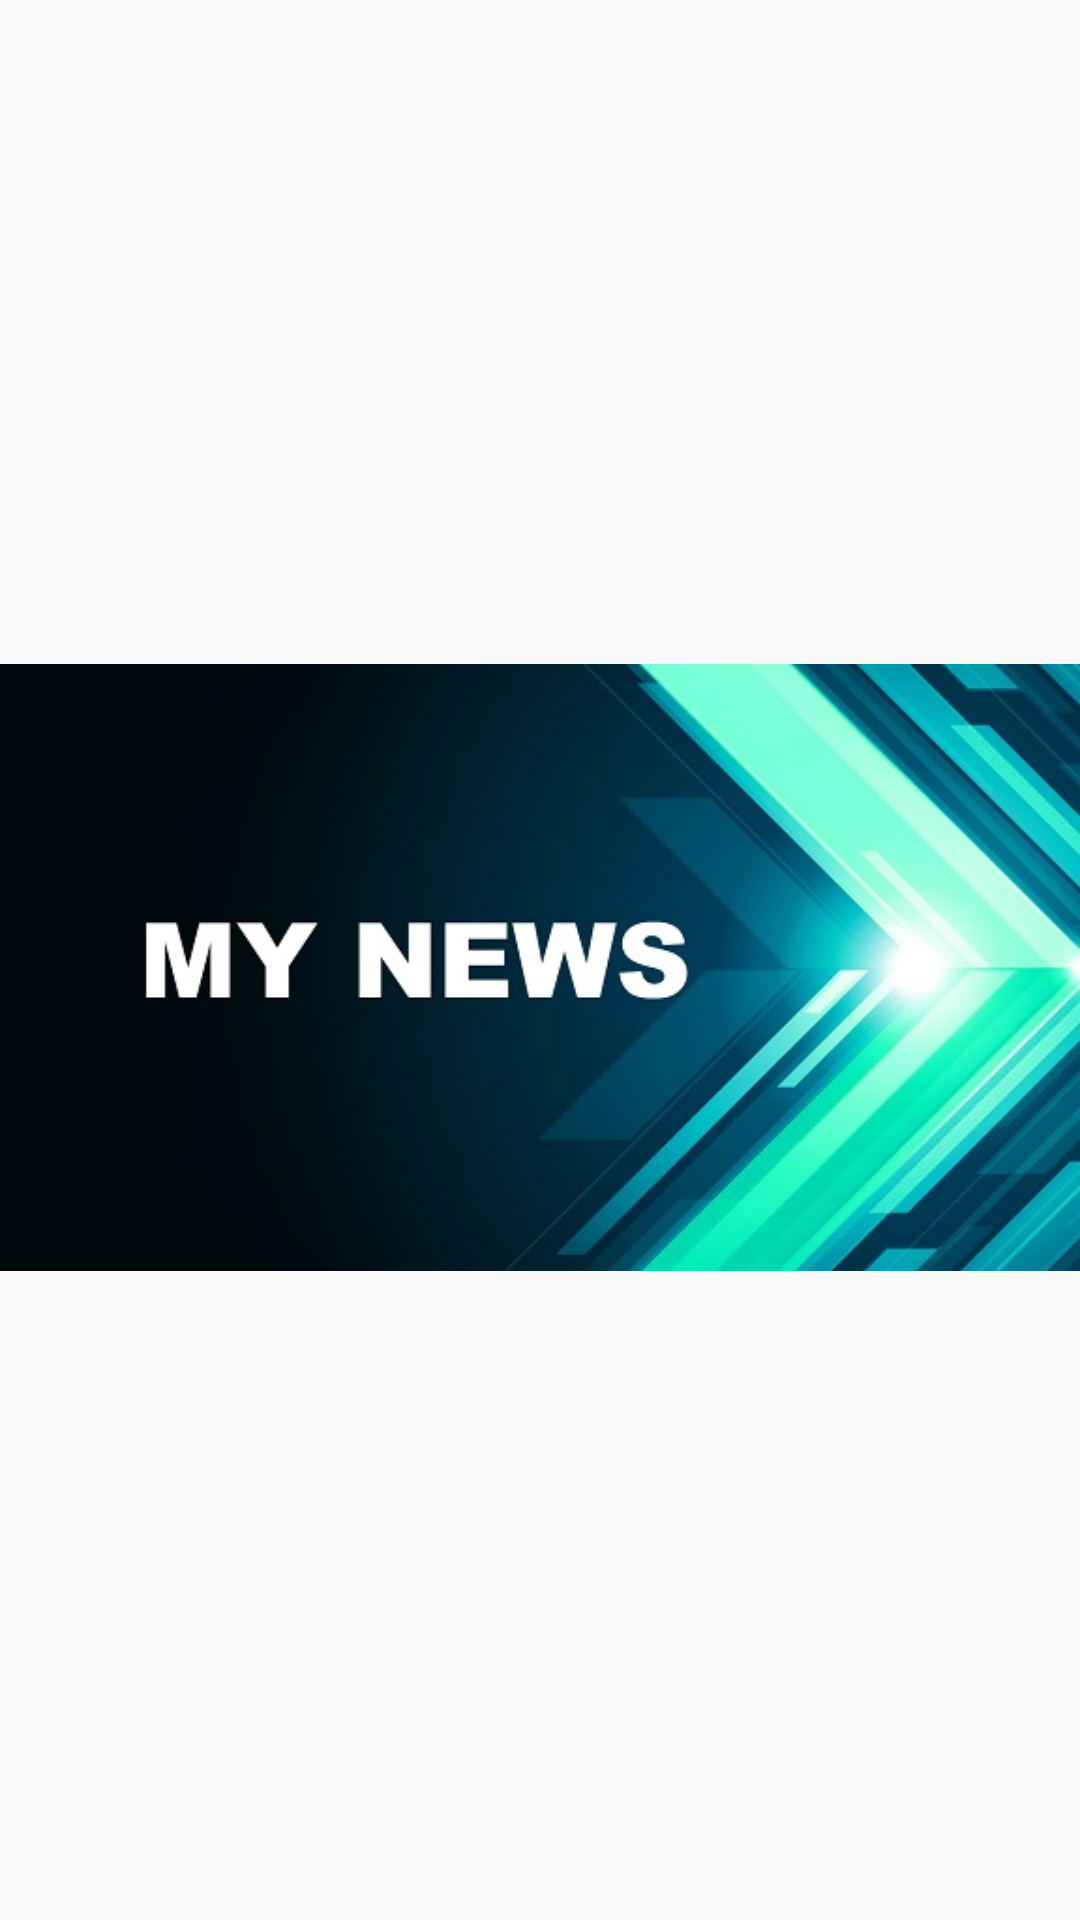

Reconstruct the res/layout file that produces this screen, plus the resources it refers to.
<!-- AndroidManifest.xml: application theme AppTheme -->
<!-- res/layout/activity_main_nav_header.xml -->
<?xml version="1.0" encoding="utf-8"?>
<LinearLayout
    xmlns:android="http://schemas.android.com/apk/res/android"
    xmlns:app="http://schemas.android.com/apk/res-auto"
    android:layout_width="match_parent"
    android:layout_height="@dimen/nav_header_height"
    android:gravity="bottom"
    android:paddingTop="5dp"
    android:orientation="vertical">

    <ImageView
        android:id="@+id/imageView"
        android:layout_width="fill_parent"
        android:layout_height="fill_parent"
        app:srcCompat="@drawable/header_my_news" />

</LinearLayout>
<!-- resources referenced by this layout -->
<resources>
  <dimen name="nav_header_height">170dp</dimen>
  <!-- drawable header_my_news: jpg bitmap (drawable-nodpi, 44776 bytes) -->
  <style name="AppTheme" parent="Theme.AppCompat.Light.NoActionBar">
          
          <item name="colorPrimary">#009eac</item>
          <item name="colorPrimaryDark">#007c84</item>
          <item name="colorAccent">@color/colorAccent</item>
      </style>
  <color name="colorAccent">#FF4081</color>
</resources>
